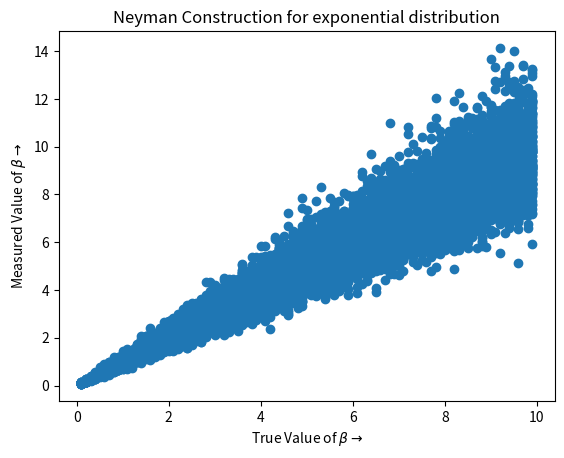

The matplotlib source for this figure:
import numpy as np
import matplotlib.pyplot as plt

N_meas = 50
N_exp = 100
true_value_l = []
meas_value_l = []

#loop over parameters
for i in range (1,100):
    true_value = float(i)/10.
    for j in range(0,N_exp):
        meas_value = 0.
        for k in range(0,N_meas):

            x = np.random.exponential(true_value,1)
            meas_value = meas_value + x 

        meas_value = float(meas_value)/float(N_meas)
        meas_value_l.append(float(meas_value))
        true_value_l.append(float(true_value))


#Plotting stuffs
plt.figure()
plt.scatter(true_value_l,meas_value_l)
plt.xlabel('True Value of ' + r'$\beta$'+r'$\rightarrow$')
plt.ylabel('Measured Value of '  + r'$\beta$' + r'$\rightarrow$')
plt.title('Neyman Construction for exponential distribution')
plt.show()
